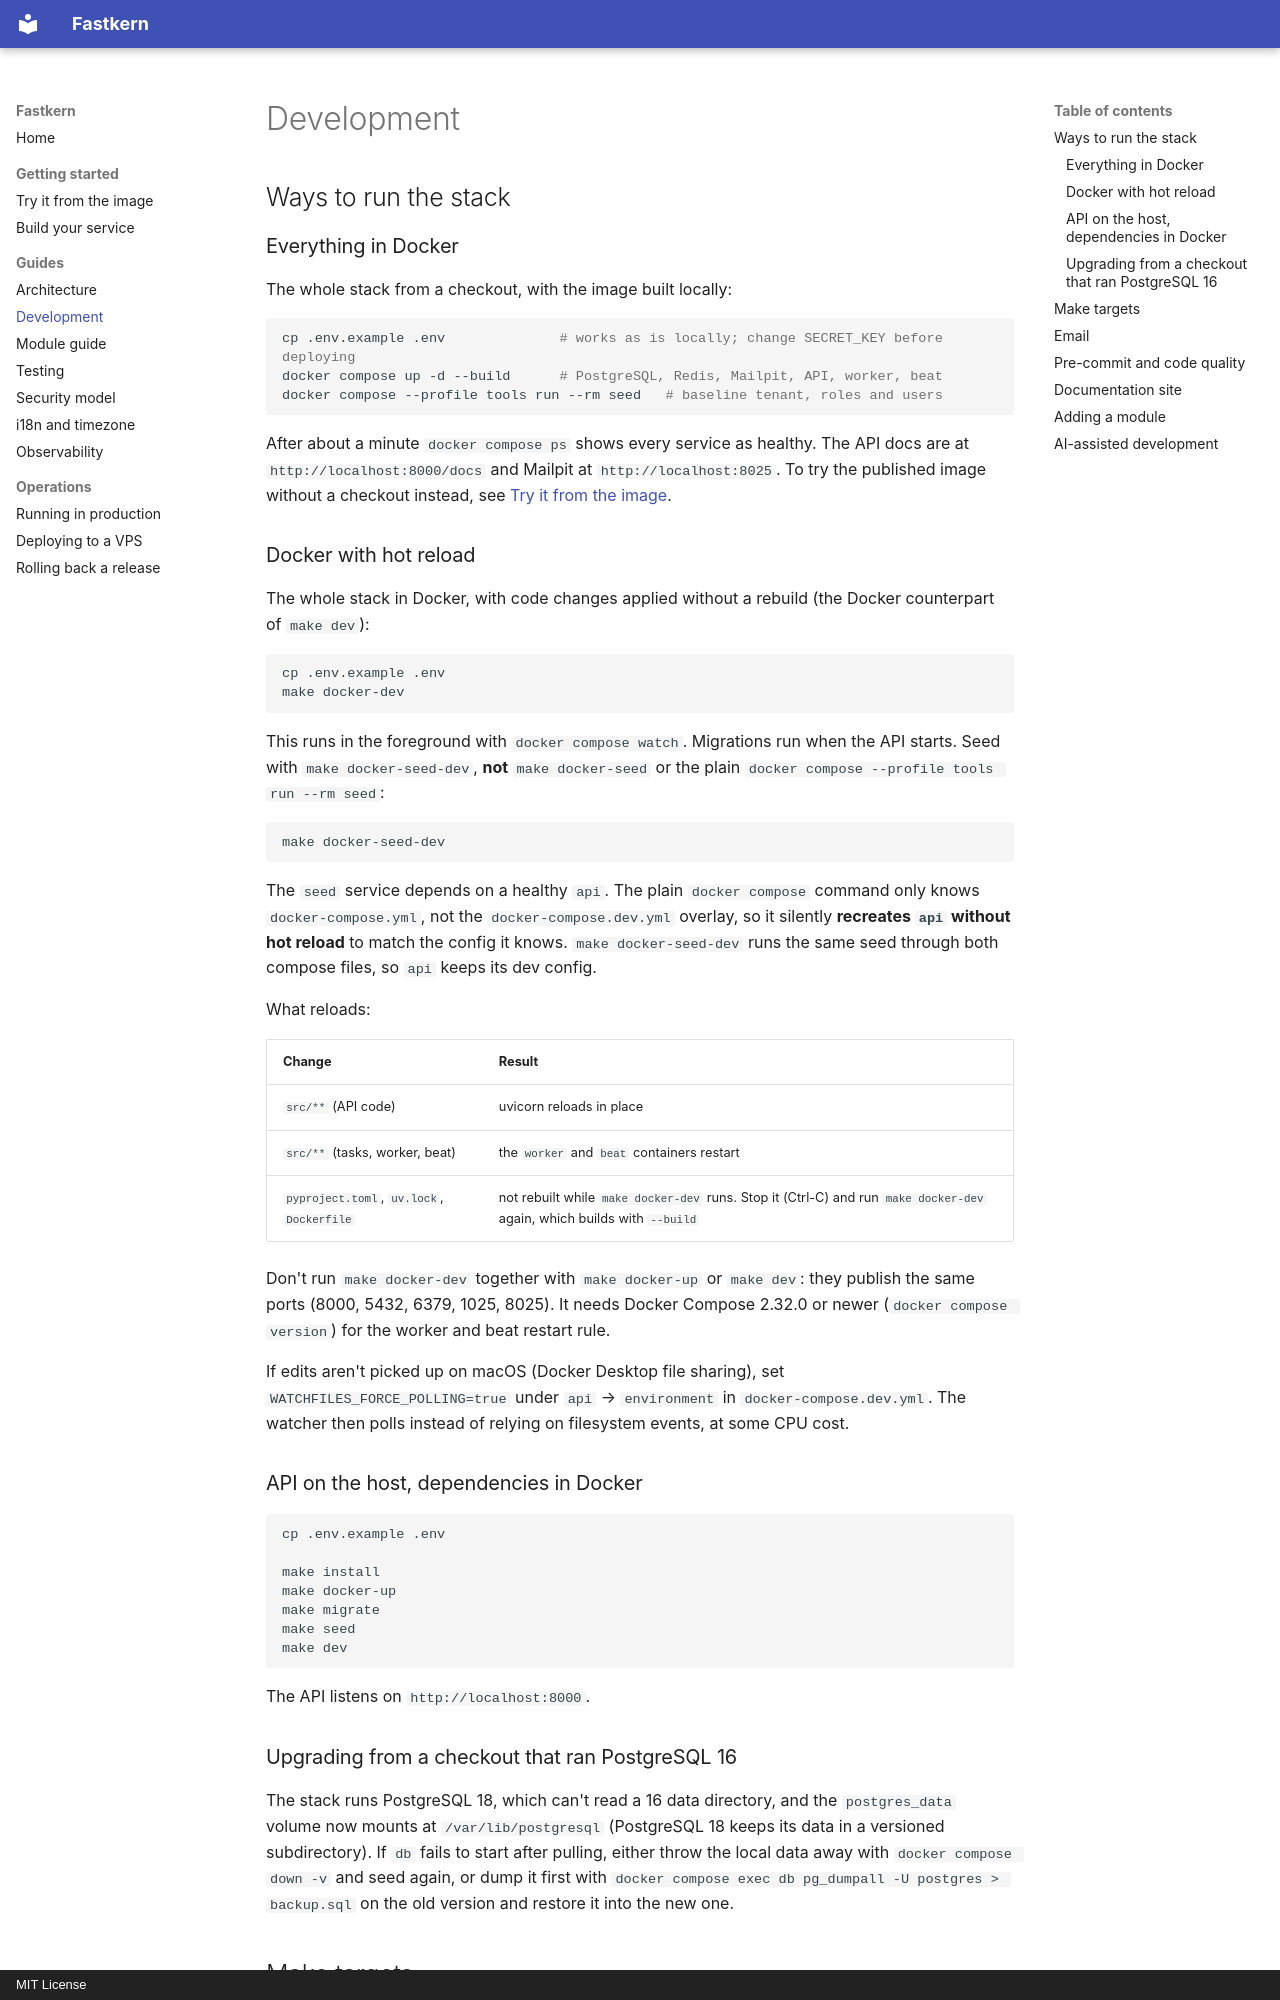

repository: sandimvlyadi/fastkern · page: development/index.html · generator: mkdocs · copyright: MIT License

# Development

## Ways to run the stack

### Everything in Docker

The whole stack from a checkout, with the image built locally:

```bash
cp .env.example .env              # works as is locally; change SECRET_KEY before deploying
docker compose up -d --build      # PostgreSQL, Redis, Mailpit, API, worker, beat
docker compose --profile tools run --rm seed   # baseline tenant, roles and users
```

After about a minute `docker compose ps` shows every service as healthy. The API docs are at
`http://localhost:8000/docs` and Mailpit at `http://localhost:8025`. To try the published image
without a checkout instead, see [Try it from the image](./quickstart.md).

### Docker with hot reload

The whole stack in Docker, with code changes applied without a rebuild (the Docker counterpart of
`make dev`):

```bash
cp .env.example .env
make docker-dev
```

This runs in the foreground with `docker compose watch`. Migrations run when the API starts. Seed
with `make docker-seed-dev`, **not** `make docker-seed` or the plain
`docker compose --profile tools run --rm seed`:

```bash
make docker-seed-dev
```

The `seed` service depends on a healthy `api`. The plain `docker compose` command only knows
`docker-compose.yml`, not the `docker-compose.dev.yml` overlay, so it silently **recreates `api`
without hot reload** to match the config it knows. `make docker-seed-dev` runs the same seed
through both compose files, so `api` keeps its dev config.

What reloads:

| Change | Result |
|---|---|
| `src/**` (API code) | uvicorn reloads in place |
| `src/**` (tasks, worker, beat) | the `worker` and `beat` containers restart |
| `pyproject.toml`, `uv.lock`, `Dockerfile` | not rebuilt while `make docker-dev` runs. Stop it (Ctrl-C) and run `make docker-dev` again, which builds with `--build` |

Don't run `make docker-dev` together with `make docker-up` or `make dev`: they publish the same
ports (8000, 5432, 6379, 1025, 8025). It needs Docker Compose 2.32.0 or newer
(`docker compose version`) for the worker and beat restart rule.

If edits aren't picked up on macOS (Docker Desktop file sharing), set
`WATCHFILES_FORCE_POLLING=true` under `api` → `environment` in `docker-compose.dev.yml`. The watcher
then polls instead of relying on filesystem events, at some CPU cost.

### API on the host, dependencies in Docker

```bash
cp .env.example .env

make install
make docker-up
make migrate
make seed
make dev
```

The API listens on `http://localhost:8000`.

### Upgrading from a checkout that ran PostgreSQL 16

The stack runs PostgreSQL 18, which can't read a 16 data directory, and the `postgres_data` volume
now mounts at `/var/lib/postgresql` (PostgreSQL 18 keeps its data in a versioned subdirectory). If
`db` fails to start after pulling, either throw the local data away with `docker compose down -v`
and seed again, or dump it first with
`docker compose exec db pg_dumpall -U postgres > backup.sql` on the old version and restore it into
the new one.
